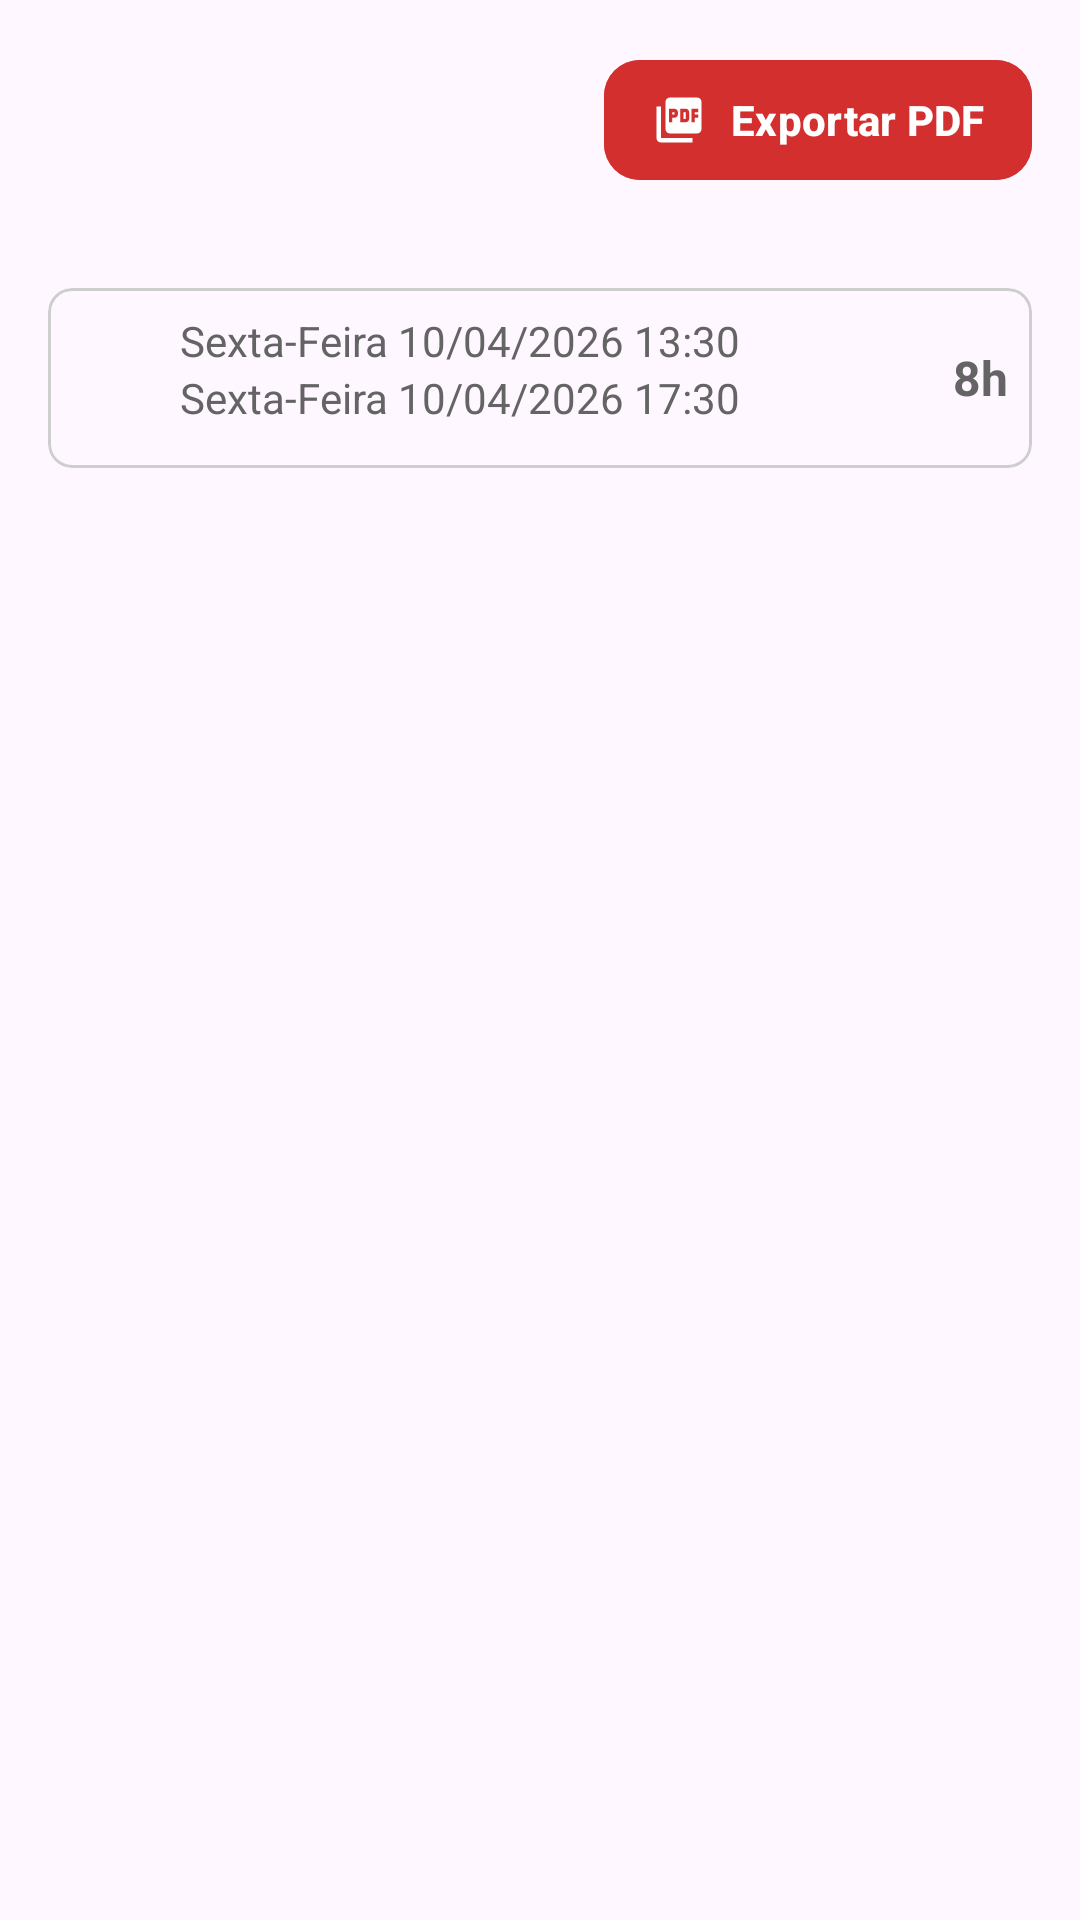

Produce the Android XML layout that renders to this screen, including the resource entries it uses.
<!-- AndroidManifest.xml: application theme Theme.PontoSale -->
<!-- res/layout/activity_pontos_registrados.xml -->
<?xml version="1.0" encoding="utf-8"?>
<ScrollView xmlns:android="http://schemas.android.com/apk/res/android"
    xmlns:app="http://schemas.android.com/apk/res-auto"
    xmlns:tools="http://schemas.android.com/tools"
    android:id="@+id/main"
    android:layout_width="match_parent"
    android:layout_height="match_parent"
    tools:context=".ui.PontosRegistrados"
    android:clipToPadding="false">

    <LinearLayout
        android:layout_width="match_parent"
        android:layout_height="wrap_content"
        android:orientation="vertical">
        <LinearLayout
            android:id="@+id/topBar"
            android:layout_width="match_parent"
            android:layout_height="wrap_content"
            android:orientation="horizontal"
            android:gravity="end|center_vertical"
            android:padding="8dp"
            >
            <com.google.android.material.button.MaterialButton
                android:id="@+id/btnGerarRelatorio"
                android:layout_width="wrap_content"
                android:layout_height="48dp"

                android:text="Exportar PDF"
                android:textAllCaps="false"
                android:textStyle="bold"
                android:textSize="14sp"
                android:paddingStart="16dp"
                android:paddingEnd="16dp"

                android:layout_margin="8dp"

                android:backgroundTint="#D32F2F"
                app:cornerRadius="12dp"

                app:icon="@drawable/baseline_picture_as_pdf_24"
                app:iconGravity="textStart"
                app:iconPadding="8dp"
                app:iconTint="@android:color/white"

                android:textColor="@android:color/white"
                />
        </LinearLayout>

        <LinearLayout
            android:id="@+id/apontamentosContainer"
            android:layout_width="match_parent"
            android:layout_height="wrap_content"
            android:orientation="vertical"
            android:padding="16dp"
            android:paddingTop="22dp">

            <com.google.android.material.card.MaterialCardView
                android:layout_width="match_parent"
                android:layout_height="60dp"
                app:strokeColor="#CECECE"
                app:strokeWidth="1dp"
                app:cardCornerRadius="8dp"
                android:clickable="true"
                android:focusable="true">
                <LinearLayout
                    android:layout_width="match_parent"
                    android:layout_height="match_parent"
                    android:orientation="horizontal"
                    android:padding="8dp">

                    <LinearLayout
                        android:layout_width="30dp"
                        android:layout_height="match_parent"
                        android:gravity="center|center_horizontal"
                        android:layout_marginRight="6dp"
                        >
                        <ImageView
                            android:layout_width="20dp"
                            android:layout_height="20dp"
                            android:src="@drawable/ic_baseline_access_time_24"/>
                    </LinearLayout>

                    <LinearLayout
                        android:layout_width="wrap_content"
                        android:layout_height="match_parent"
                        android:orientation="vertical">
                        <TextView
                            android:layout_width="wrap_content"
                            android:layout_height="wrap_content"
                            android:text="Sexta-Feira 10/04/2026 13:30"
                            android:textColor="#646464"/>
                        <TextView
                            android:layout_width="wrap_content"
                            android:layout_height="wrap_content"
                            android:text="Sexta-Feira 10/04/2026 17:30"
                            android:textColor="#646464"/>
                    </LinearLayout>

                    <LinearLayout
                        android:layout_width="match_parent"
                        android:layout_height="match_parent"
                        >
                        <TextView
                            android:layout_width="match_parent"
                            android:layout_height="match_parent"
                            android:text="8h"
                            android:textSize="16sp"
                            android:textStyle="bold"
                            android:textColor="#646464"
                            android:gravity="center"
                            android:textAlignment="textEnd"/>
                    </LinearLayout>
                </LinearLayout>
            </com.google.android.material.card.MaterialCardView>

        </LinearLayout>
    </LinearLayout>

</ScrollView>
<!-- resources referenced by this layout -->
<resources>
  <!-- drawable baseline_picture_as_pdf_24 (drawable) -->
  <vector xmlns:android="http://schemas.android.com/apk/res/android" android:height="24dp" android:tint="#CECECE" android:viewportHeight="24" android:viewportWidth="24" android:width="24dp">
        
      <path android:fillColor="@android:color/white" android:pathData="M20,2L8,2c-1.1,0 -2,0.9 -2,2v12c0,1.1 0.9,2 2,2h12c1.1,0 2,-0.9 2,-2L22,4c0,-1.1 -0.9,-2 -2,-2zM11.5,9.5c0,0.83 -0.67,1.5 -1.5,1.5L9,11v2L7.5,13L7.5,7L10,7c0.83,0 1.5,0.67 1.5,1.5v1zM16.5,11.5c0,0.83 -0.67,1.5 -1.5,1.5h-2.5L12.5,7L15,7c0.83,0 1.5,0.67 1.5,1.5v3zM20.5,8.5L19,8.5v1h1.5L20.5,11L19,11v2h-1.5L17.5,7h3v1.5zM9,9.5h1v-1L9,8.5v1zM4,6L2,6v14c0,1.1 0.9,2 2,2h14v-2L4,20L4,6zM14,11.5h1v-3h-1v3z"/>
      
  </vector>
  <style name="Theme.PontoSale" parent="Base.Theme.PontoSale" />
  <style name="Base.Theme.PontoSale" parent="Theme.Material3.DayNight.NoActionBar">
          
           <item name="colorPrimary">@color/primary_light</item>
      </style>
  <color name="primary_light">#056AC8</color>
</resources>
